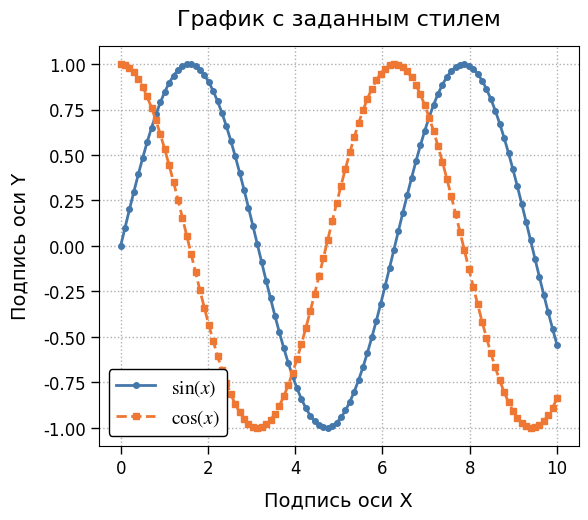

Reproduce this figure in Python.
import numpy as np
import matplotlib.pyplot as plt

# Enable LaTeX rendering in Matplotlib
#from matplotlib.pyplot import rc
#rc('text', usetex=True)
#rc('font', family='Times')
#rc('text.latex',unicode=True)
#rc('text.latex', preamble=r'\usepackage[utf8]{inputenc}')
#rc('text.latex', preamble=r'\usepackage[russian]{babel}')

# Enable regular rendering in Matplotlib (without LaTeX)
from matplotlib import rcParams
# Set the font globally
rcParams['font.family'] = 'Times New Roman'  # Replace with your font name
rcParams['mathtext.fontset'] = 'stix'

# Colors
c = [
    (68, 119, 170),  # good blue
    (238, 119, 51),  # orange
    (34, 136, 51),   # green
    (80, 80, 80),    # dark gray
    (170, 51, 119),  # purple, cherry
    (0, 153, 136),   # teal
    (204, 51, 17),   # red
    (102, 37, 6),    # brown
    (221, 170, 51),  # good yellow
    (102, 204, 238), # sky blue
    (51, 34, 136),   # indigo, dark purple
    (204, 187, 68),  # lemon
    (187, 187, 187), # gray
    (0, 68, 136),    # darker blue
    (153, 153, 51),  # olive
    (136, 34, 85),   # wine
    (0, 0, 0),       # black
]

def col(i):
    return tuple(rgb / 255 for rgb in c[i-1])

# Generate some example data
x = np.linspace(0, 10, 100)
y1 = np.sin(x)
y2 = np.cos(x)

# Create a figure with custom size and layout
fig, ax = plt.subplots(figsize=(6, 5))  # Figure size in inches (width, height)

# Plot the data
ax.plot(x, y1, label=r'$\sin(x)$', color=col(1), linestyle='-', linewidth=2, marker='o', markersize=4)
ax.plot(x, y2, label=r'$\cos(x)$', color=col(2), linestyle='--', linewidth=2, marker='s', markersize=4)

# Customize the axes
ax.set_xlabel('Подпись оси X', fontsize=14, fontweight='normal', labelpad=10)
ax.set_ylabel('Подпись оси Y', fontsize=14, fontweight='normal', labelpad=10)
ax.set_title('График с заданным стилем', fontsize=16, fontweight='normal', pad=15)
ax.tick_params(axis='both', which='major', labelsize=12, length=6, width=1.5)
ax.grid(True, which='both', linestyle='dotted', linewidth=1, alpha=1)
plt.tick_params(axis='both', width=1)

# Add a legend
ax.legend(fontsize=14, loc='lower left', frameon=True, framealpha=1, fancybox=True, edgecolor='black')

# Adjust subplot parameters for better spacing
plt.subplots_adjust(left=0.1, right=0.9, top=0.9, bottom=0.1, hspace=0.3, wspace=0.3)

# Save the plot to a PDF file
plt.savefig("mpl_plot.pdf", format="pdf", bbox_inches="tight")
